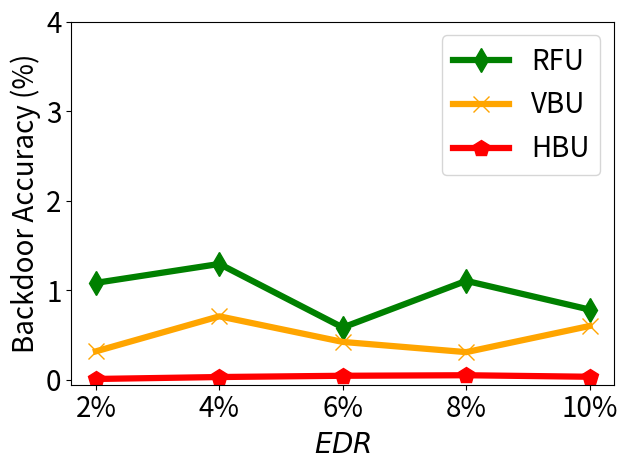

Reproduce this figure in Python.


import numpy as np
import matplotlib.pyplot as plt

epsilon = 3
beta = 1 / epsilon


x=[1, 2, 3, 4, 5]
# validation_for_plt =[97,95.8600, 94.9400, 93.5400, 93.2400]
# attack_for_plt=[0, 0.3524, 0, 0.1762, 0.1762]
# basic_for_plt=[99.8, 99.8, 99.8, 99.8, 99.8]

labels =    ['2%', '4%', '6%', '8%', '10%']
unl_fr =    [0.0,   0.0, 0.0,   0.0,  0.0 ]
unl_br =    [ 0.317, 0.708, 0.422, 0.308, 0.6  ]
unl_vibu =  [ 1.0817, 1.29275, 0.583, 1.104, 0.783]
#unl_self_r = [0.009,0.002,0.002, 0.005, 0.007 ]
unl_hess_r = [0.00833, 0.03,0.044, 0.05, 0.033 ]




plt.figure()
l_w=4.5
m_s=12
#plt.figure(figsize=(8, 5.3))
#plt.plot(x, unl_fr, color='blue', marker='^', label='Retrain',linewidth=4, markersize=10)
plt.plot(x, unl_vibu, color='g',  marker='d',  label='RFU',linewidth=l_w,  markersize=m_s)
plt.plot(x, unl_br, color='orange',  marker='x',  label='VBU',linewidth=l_w,  markersize=m_s)
#plt.plot(x, unl_self_r, color='g',  marker='*',  label='RFU-SS',linewidth=4, markersize=10)
plt.plot(x, unl_hess_r, color='r',  marker='p',  label='HBU',linewidth=l_w, markersize=m_s)
#plt.plot(x, unl_self_r, color='g',  marker='*',  label='RFU-SS',linewidth=4, markersize=10)

# plt.plot(x, y_sa03, color='r',  marker='2',  label='AAAI21 A_acc, pr=0.3',linewidth=3, markersize=8)
# plt.plot(x, y_sa05, color='darkblue',  marker='4',  label='AAAI21 A_acc, pr=0.5',linewidth=3, markersize=8)
# plt.plot(x, y_ma03, color='darkviolet',  marker='3',  label='FedMC A_acc, pr=0.3',linewidth=3, markersize=8)
# plt.plot(x, y_ma05, color='cyan',  marker='p',  label='FedMC A_acc, pr=0.5',linewidth=3, markersize=8)

# plt.plot(x, y_sa03, color='r',  marker='2',  label='AAAI21 A_acc, pr=0.3',linewidth=3, markersize=8)
# plt.plot(x, y_sa05, color='darkblue',  marker='4',  label='AAAI21 A_acc, pr=0.5',linewidth=3, markersize=8)
# plt.plot(x, y_ma03, color='darkviolet',  marker='3',  label='FedMC A_acc, pr=0.3',linewidth=3, markersize=8)
# plt.plot(x, y_ma05, color='cyan',  marker='p',  label='FedMC A_acc, pr=0.5',linewidth=3, markersize=8)


# plt.grid()
leg = plt.legend(fancybox=True, shadow=True)
# plt.xlabel('Malicious Client Ratio (%)' ,fontsize=16)
plt.ylabel('Backdoor Accuracy (%)' ,fontsize=20)
my_y_ticks = np.arange(0 ,5,1)
plt.yticks(my_y_ticks,fontsize=20)

plt.xlabel('$\it{EDR}$' ,fontsize=20)
plt.xticks(x, labels, fontsize=20)
# plt.title('CIFAR10 IID')
plt.legend(loc='best',fontsize=20)
plt.tight_layout()
#plt.title("MNIST")
plt.rcParams['figure.figsize'] = (2.0, 1)
plt.rcParams['image.interpolation'] = 'nearest'
plt.rcParams['figure.subplot.left'] = 0.11
plt.rcParams['figure.subplot.bottom'] = 0.08
plt.rcParams['figure.subplot.right'] = 0.977
plt.rcParams['figure.subplot.top'] = 0.969
plt.savefig('mnist_backacc_er_curve.pdf', format='pdf', dpi=200)
plt.show()